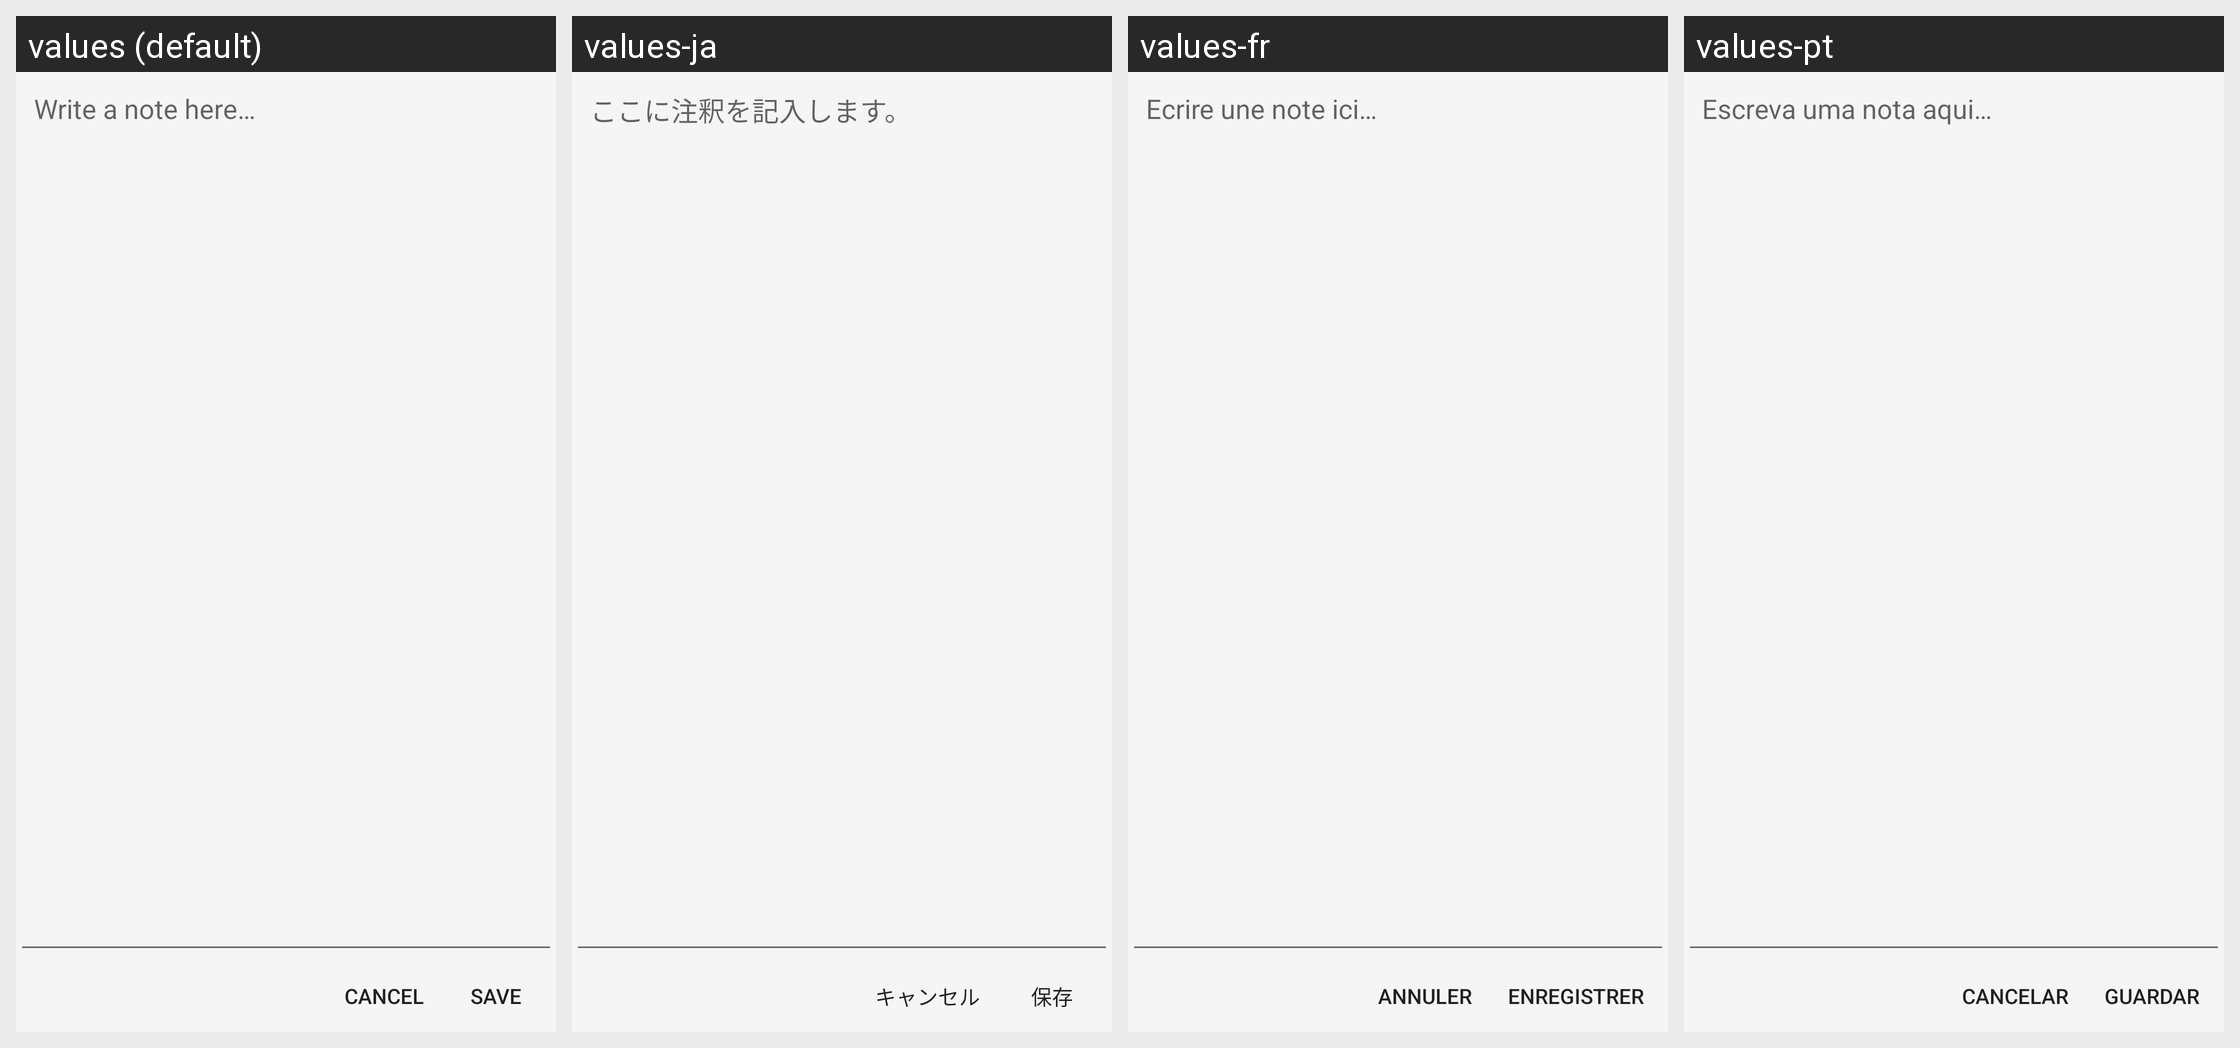

The same Android screen rendered under several of its app's locales, left to right. List the strings drawn on it with the default value and each locale's translation.
Android screen res/layout/tools_dialog_annotation_popup_text_input.xml rendered under 4 locales, left to right: values (default), values-ja, values-fr, values-pt. Device: Nexus 5 (rendered at 1080×1920; each locale shown at half size, 540×960, under a caption strip naming it); theme Theme.MaterialComponents.DayNight.NoActionBar.
Other locales in the repository, not shown: values-ar, values-ca, values-cs, values-da, values-de, values-es, values-fa, values-ga-rIE, values-gl, values-hi, values-hu, values-id, values-it, values-ko, values-nl, values-pl, values-pt-rBR, values-ru, values-tr, values-zh-rCN, values-zh-rHK.
Strings drawn on this screen, with the default value and each locale's value (text and hints the layout hard-codes, and strings that could not be matched under every locale, appear in the picture but are not listed):

tools_misc_save
  values: Save
  values-ja: 保存
  values-fr: Enregistrer
  values-pt: Guardar

cancel
  values: Cancel
  values-ja: キャンセル
  values-fr: Annuler
  values-pt: Cancelar

tools_dialog_annotation_popup_note_hint
  values: Write a note here…
  values-ja: ここに注釈を記入します。
  values-fr: Ecrire une note ici…
  values-pt: Escreva uma nota aqui…
